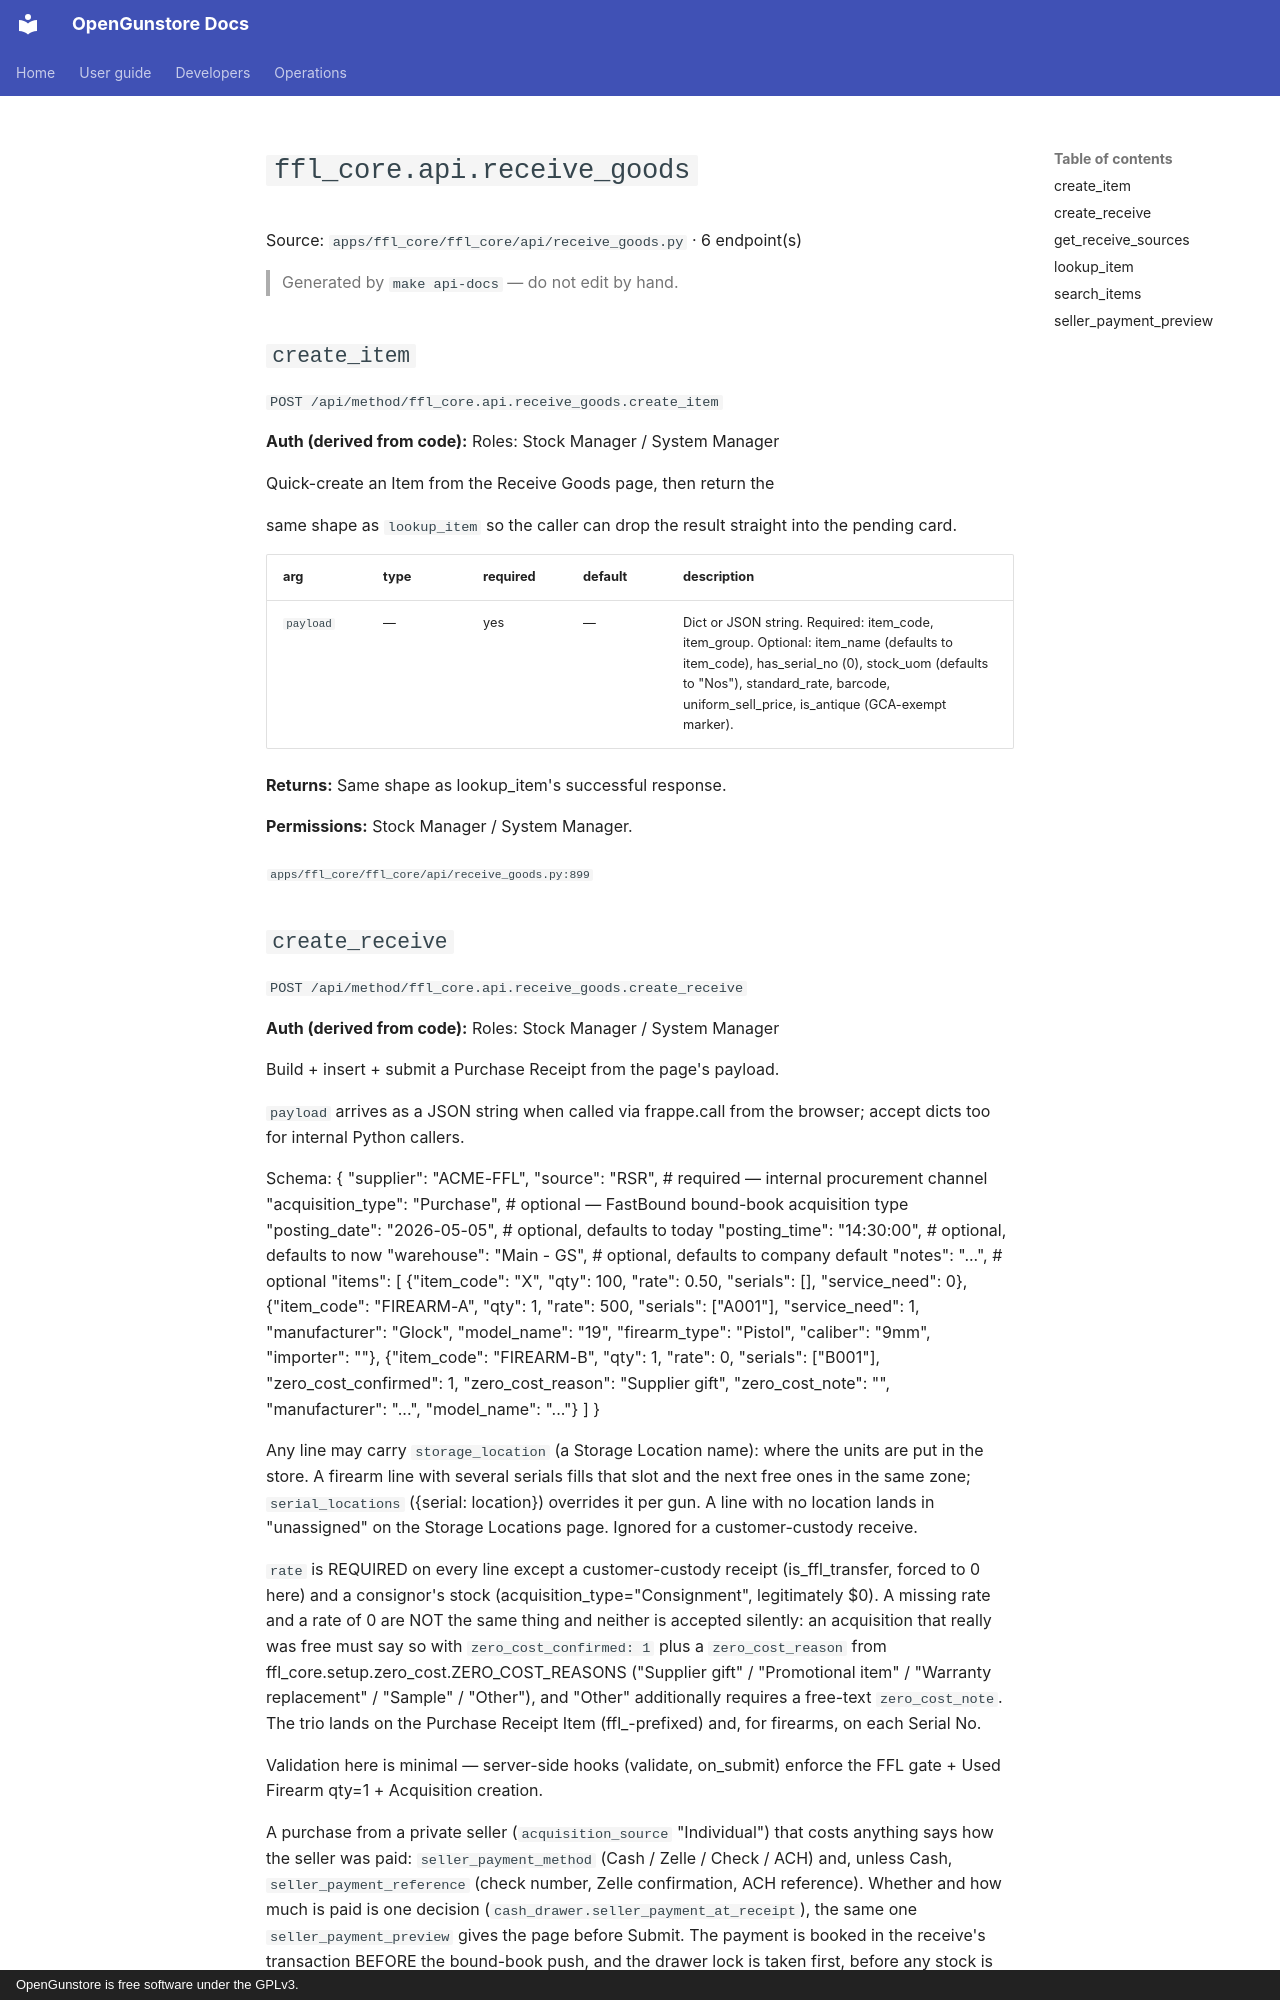

repository: Old-Steel-Arsenal/opengunstore · page: api/reference/ffl_core/api.receive_goods/index.html · generator: mkdocs · copyright: OpenGunstore is free software under the GPLv3.

# `ffl_core.api.receive_goods`

Source: `apps/ffl_core/ffl_core/api/receive_goods.py` · 6 endpoint(s)

> Generated by `make api-docs` — do not edit by hand.

## `create_item`

`POST /api/method/ffl_core.api.receive_goods.create_item`

**Auth (derived from code):** Roles: Stock Manager / System Manager

Quick-create an Item from the Receive Goods page, then return the

same shape as `lookup_item` so the caller can drop the result straight
into the pending card.

| arg | type | required | default | description |
|---|---|---|---|---|
| `payload` | — | yes | — | Dict or JSON string. Required: item_code, item_group. Optional: item_name (defaults to item_code), has_serial_no (0), stock_uom (defaults to "Nos"), standard_rate, barcode, uniform_sell_price, is_antique (GCA-exempt marker). |

**Returns:** Same shape as lookup_item's successful response.

**Permissions:** Stock Manager / System Manager.

<sub>`apps/ffl_core/ffl_core/api/receive_goods.py:899`</sub>
